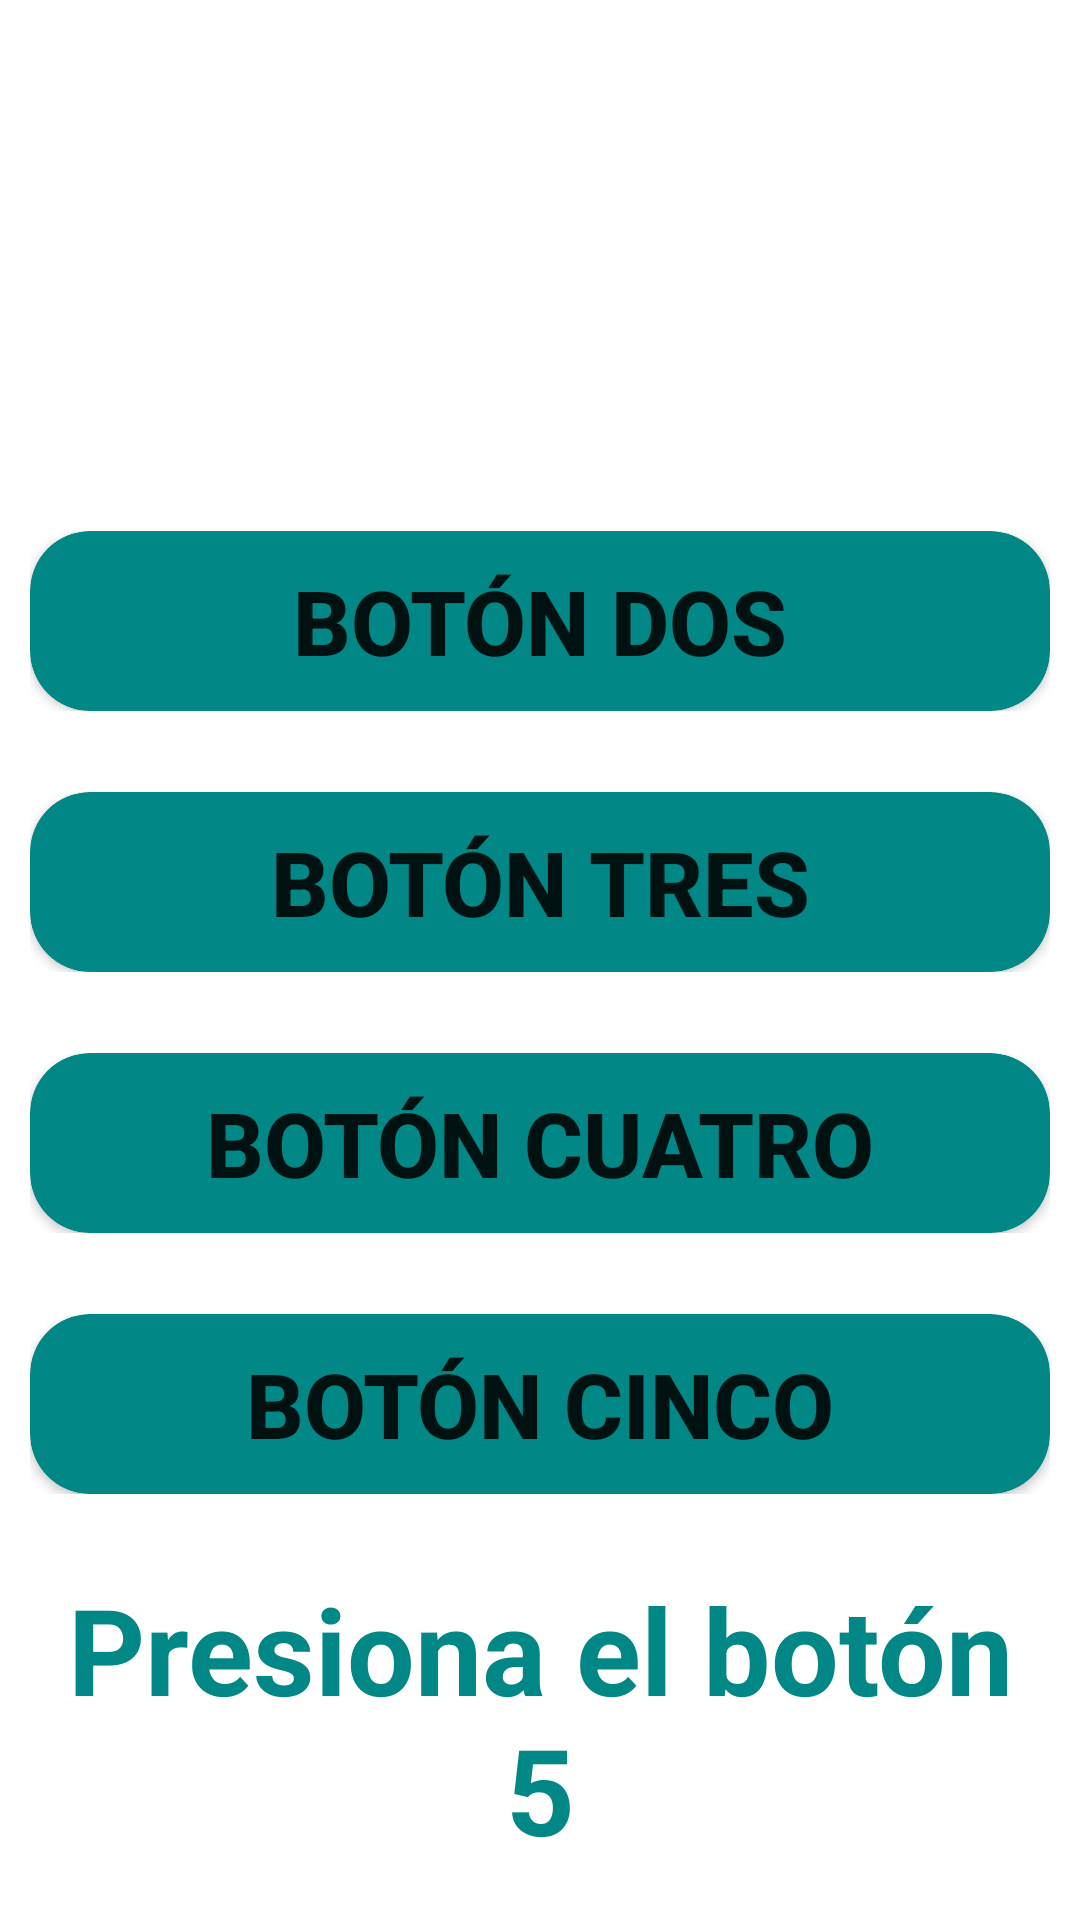

Android layout source for this screen:
<!-- AndroidManifest.xml: application theme Theme.APPEXTRAMENU -->
<!-- res/layout/activity_botones.xml -->
<?xml version="1.0" encoding="utf-8"?>
<androidx.constraintlayout.widget.ConstraintLayout xmlns:android="http://schemas.android.com/apk/res/android"
    xmlns:app="http://schemas.android.com/apk/res-auto"
    xmlns:tools="http://schemas.android.com/tools"
    android:id="@+id/main"
    android:layout_width="match_parent"
    android:layout_height="match_parent"
    tools:context=".Botones">

    <LinearLayout
        android:id="@+id/l1"
        android:orientation="horizontal"
        android:layout_width="match_parent"
        android:layout_height="match_parent"
        android:gravity="center"
        android:layout_marginTop="170dp"
        android:layout_marginBottom="490dp"
        android:layout_marginStart="10dp"
        android:layout_marginEnd="10dp">

        <androidx.cardview.widget.CardView
            android:layout_width="match_parent"
            android:layout_height="match_parent"
            app:cardBackgroundColor="@color/teal_700"
            app:cardCornerRadius="20dp">

            <androidx.appcompat.widget.AppCompatButton
                android:id="@+id/bt1"
                android:layout_width="match_parent"
                android:layout_height="match_parent"
                android:text="@string/btn1"
                android:background="@android:color/transparent"
                android:textSize="30sp"
                android:gravity="center"
                android:textStyle="bold">

            </androidx.appcompat.widget.AppCompatButton>
        </androidx.cardview.widget.CardView>

    </LinearLayout>


    <LinearLayout
        android:id="@+id/l2"
        android:layout_width="0dp"
        android:layout_height="60dp"
        android:orientation="horizontal"
        app:layout_constraintStart_toStartOf="@+id/l1"
        app:layout_constraintEnd_toEndOf="@+id/l1"
        app:layout_constraintTop_toBottomOf="@+id/l1"
        android:gravity="center"
        android:layout_marginTop="27dp">

        <androidx.cardview.widget.CardView
            android:layout_width="match_parent"
            android:layout_height="match_parent"
            app:cardBackgroundColor="@color/teal_700"
            app:cardCornerRadius="20dp">

            <androidx.appcompat.widget.AppCompatButton
                android:id="@+id/bt2"
                android:layout_width="match_parent"
                android:layout_height="match_parent"
                android:text="@string/btn2"
                android:background="@android:color/transparent"
                android:textSize="30sp"
                android:gravity="center"
                android:textStyle="bold">

            </androidx.appcompat.widget.AppCompatButton>
        </androidx.cardview.widget.CardView>
    </LinearLayout>

    <LinearLayout
        android:id="@+id/l3"
        android:layout_width="0dp"
        android:layout_height="60dp"
        android:orientation="horizontal"
        app:layout_constraintStart_toStartOf="@+id/l2"
        app:layout_constraintEnd_toEndOf="@+id/l2"
        app:layout_constraintTop_toBottomOf="@+id/l2"
        android:gravity="center"
        android:layout_marginTop="27dp">

        <androidx.cardview.widget.CardView
            android:layout_width="match_parent"
            android:layout_height="match_parent"
            app:cardBackgroundColor="@color/teal_700"
            app:cardCornerRadius="20dp">

            <androidx.appcompat.widget.AppCompatButton
                android:id="@+id/bt3"
                android:layout_width="match_parent"
                android:layout_height="match_parent"
                android:background="@android:color/transparent"
                android:gravity="center"
                android:text="@string/btn3"
                android:textSize="30sp"
                android:textStyle="bold">

            </androidx.appcompat.widget.AppCompatButton>
        </androidx.cardview.widget.CardView>
    </LinearLayout>

    <LinearLayout
        android:id="@+id/l4"
        android:layout_width="0dp"
        android:layout_height="60dp"
        android:orientation="horizontal"
        app:layout_constraintStart_toStartOf="@+id/l3"
        app:layout_constraintEnd_toEndOf="@+id/l3"
        app:layout_constraintTop_toBottomOf="@+id/l3"
        android:gravity="center"
        android:layout_marginTop="27dp">

        <androidx.cardview.widget.CardView
            android:layout_width="match_parent"
            android:layout_height="match_parent"
            app:cardBackgroundColor="@color/teal_700"
            app:cardCornerRadius="20dp">

            <androidx.appcompat.widget.AppCompatButton
                android:id="@+id/bt4"
                android:layout_width="match_parent"
                android:layout_height="match_parent"
                android:background="@android:color/transparent"
                android:gravity="center"
                android:text="@string/btn4"
                android:textSize="30sp"
                android:textStyle="bold">

            </androidx.appcompat.widget.AppCompatButton>
        </androidx.cardview.widget.CardView>
    </LinearLayout>


    <LinearLayout
        android:id="@+id/l5"
        android:layout_width="0dp"
        android:layout_height="60dp"
        android:orientation="horizontal"
        app:layout_constraintStart_toStartOf="@+id/l4"
        app:layout_constraintEnd_toEndOf="@+id/l4"
        app:layout_constraintTop_toBottomOf="@+id/l4"
        android:gravity="center"
        android:layout_marginTop="27dp">

        <androidx.cardview.widget.CardView
            android:layout_width="match_parent"
            android:layout_height="match_parent"
            app:cardBackgroundColor="@color/teal_700"
            app:cardCornerRadius="20dp">

            <androidx.appcompat.widget.AppCompatButton
                android:id="@+id/bt5"
                android:layout_width="match_parent"
                android:layout_height="match_parent"
                android:text="@string/btn5"
                android:background="@android:color/transparent"
                android:textSize="30sp"
                android:gravity="center"
                android:textStyle="bold">

            </androidx.appcompat.widget.AppCompatButton>
        </androidx.cardview.widget.CardView>
    </LinearLayout>

    <TextView
        android:id="@+id/txtOculto"
        android:layout_width="0dp"
        android:layout_height="150dp"
        app:layout_constraintStart_toStartOf="@+id/l5"
        app:layout_constraintEnd_toEndOf="@+id/l5"
        app:layout_constraintTop_toBottomOf="@+id/l5"
        android:text="@string/txtOculto"
        android:gravity="center"
        android:textSize="40dp"
        android:textColor="@color/teal_700"
        android:textStyle="bold"
        >
    </TextView>


</androidx.constraintlayout.widget.ConstraintLayout>
<!-- resources referenced by this layout -->
<resources>
  <string name="btn1">Botón Uno</string>
  <string name="btn2">Botón Dos</string>
  <string name="btn3">Botón Tres</string>
  <string name="btn4">Botón Cuatro</string>
  <string name="btn5">Botón Cinco</string>
  <string name="txtOculto">Presiona el botón 5</string>
  <style name="Theme.APPEXTRAMENU" parent="Theme.MaterialComponents.DayNight.DarkActionBar">
          
          <item name="colorPrimary">@color/purple_500</item>
          <item name="colorPrimaryVariant">@color/purple_700</item>
          <item name="colorOnPrimary">@color/white</item>
          
          <item name="colorSecondary">@color/teal_200</item>
          <item name="colorSecondaryVariant">@color/teal_700</item>
          <item name="colorOnSecondary">@color/black</item>
          
          <item name="android:statusBarColor">?attr/colorPrimaryVariant</item>
          
      </style>
  <!-- not gathered from this repository: default colours our renderer supplied (Android Studio template values) -->
  <color name="purple_500">#FF6200EE</color>
  <color name="purple_700">#FF3700B3</color>
  <color name="teal_200">#FF03DAC5</color>
  <color name="teal_700">#FF018786</color>
  <color name="black">#FF000000</color>
  <color name="white">#FFFFFFFF</color>
</resources>
